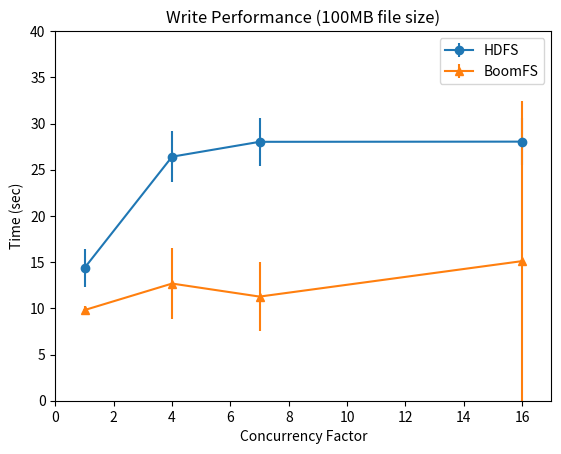

Python code for this plot:
#!/usr/bin/env python
import numpy as np
import matplotlib.pyplot as plt

xvalues = [1,4,7,16]

plt.xlabel('Concurrency Factor')
plt.ylabel('Time (sec)')
plt.title('Write Performance (100MB file size)')
plt.errorbar(xvalues, [14.37,26.41,28.02,28.04], [2.1,2.74,2.58,2.58], fmt='o-', label='HDFS')
plt.errorbar(xvalues, [9.81,12.68,11.27,15.11], [0.47,3.82,3.69,17.31], fmt='^-', label='BoomFS')
plt.xlim([0,17])
plt.ylim([0,40])
plt.legend(loc='upper right')
plt.savefig('big_write_throughput.eps')
